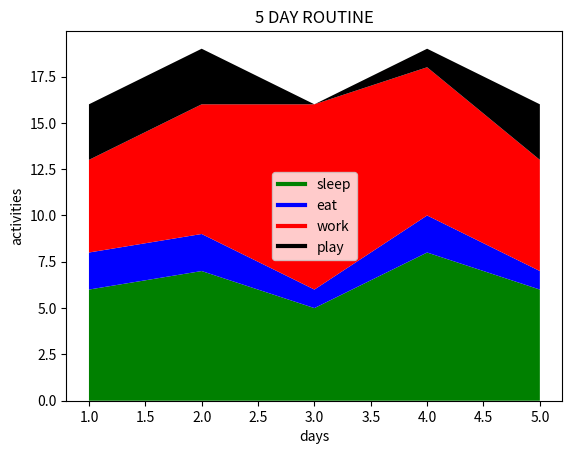

This figure's Python source:
import matplotlib.pyplot as plt

days = [1,2,3,4,5]

sleep = [6,7,5,8,6]
eat =   [2,2,1,2,1]
work =  [5,7,10,8,6]
exercise=  [3,3,0,1,3]


plt.plot([],[],color='green', label='sleep', linewidth=3)
plt.plot([],[],color='blue', label='eat', linewidth=3)
plt.plot([],[],color='red', label='work', linewidth=3)
plt.plot([],[],color='black', label='play', linewidth=3)

plt.stackplot(days, sleep, eat, work, exercise, colors=['green','blue','red','black'])

plt.xlabel('days')
plt.ylabel('activities')
plt.title('5 DAY ROUTINE')
plt.legend()
plt.show()